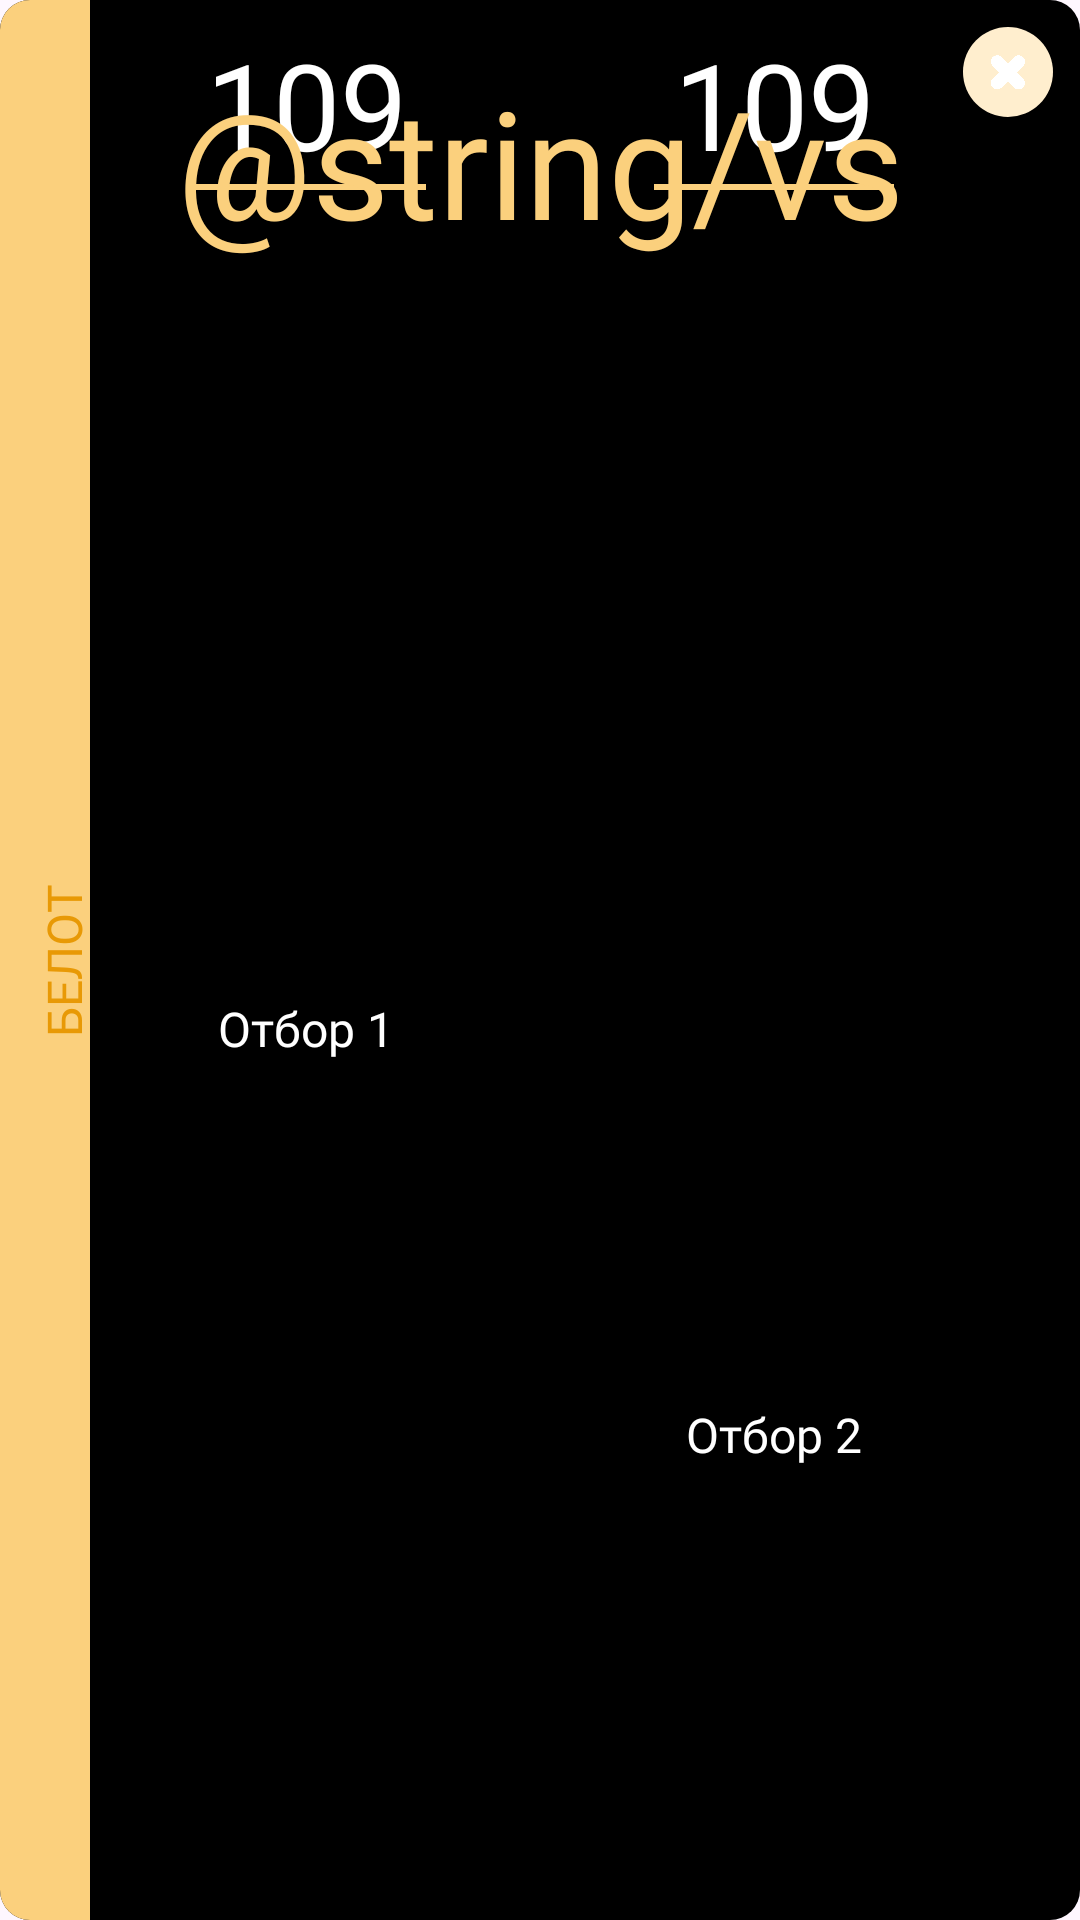

Android layout source for this screen:
<!-- AndroidManifest.xml: application theme Theme.BelotCounter -->
<!-- res/layout/old_game_group.xml -->
<?xml version="1.0" encoding="utf-8"?>
<androidx.constraintlayout.widget.ConstraintLayout xmlns:android="http://schemas.android.com/apk/res/android"
    xmlns:app="http://schemas.android.com/apk/res-auto"
    android:id="@+id/clLastGame"
    android:layout_width="match_parent"
    android:layout_height="wrap_content"
    android:layout_marginBottom="10dp"
    android:background="@drawable/old_games_background">

    <TextView
        android:id="@+id/tvTeam1"
        android:layout_width="90dp"
        android:layout_height="wrap_content"
        android:layout_marginBottom="16dp"
        android:fontFamily="@font/cuprum"
        android:gravity="center"
        android:text="Отбор 1"
        android:textColor="@color/white"
        android:textSize="16sp"
        app:layout_constraintBottom_toBottomOf="parent"
        app:layout_constraintEnd_toEndOf="@+id/tvPts1"
        app:layout_constraintStart_toStartOf="@+id/tvPts1"
        app:layout_constraintTop_toBottomOf="@+id/tvPts1" />

    <TextView
        android:id="@+id/tvTeam2"
        android:layout_width="90dp"
        android:layout_height="wrap_content"
        android:layout_marginBottom="16dp"
        android:fontFamily="@font/cuprum"
        android:gravity="center"
        android:text="Отбор 2"
        android:textColor="@color/white"
        android:textSize="16sp"
        app:layout_constraintBottom_toBottomOf="parent"
        app:layout_constraintEnd_toEndOf="@+id/tvPts2"
        app:layout_constraintStart_toEndOf="@+id/tvPts1"
        app:layout_constraintTop_toTopOf="@+id/tvTeam1" />

    <TextView
        android:id="@+id/tvPts1"
        android:layout_width="0dp"
        android:layout_height="wrap_content"
        android:layout_marginStart="24dp"
        android:layout_marginTop="8dp"
        android:fontFamily="@font/dosis_bold"
        android:gravity="center"
        android:text="109"
        android:textColor="@color/white"
        android:textSize="40sp"
        app:layout_constraintEnd_toStartOf="@+id/tvPts2"
        app:layout_constraintHorizontal_bias="0.5"
        app:layout_constraintHorizontal_weight="1"
        app:layout_constraintStart_toStartOf="parent"
        app:layout_constraintTop_toTopOf="parent" />

    <TextView
        android:id="@+id/tvPts2"
        android:layout_width="0dp"
        android:layout_height="wrap_content"
        android:layout_marginEnd="24dp"
        android:fontFamily="@font/dosis_bold"
        android:gravity="center"
        android:text="109"
        android:textColor="@color/white"
        android:textSize="40sp"
        app:layout_constraintEnd_toEndOf="parent"
        app:layout_constraintHorizontal_bias="0.5"
        app:layout_constraintHorizontal_weight="1"
        app:layout_constraintStart_toEndOf="@+id/tvPts1"
        app:layout_constraintTop_toTopOf="@+id/tvPts1" />

    <View
        android:id="@+id/line1"
        android:layout_width="80dp"
        android:layout_height="2dp"
        android:background="@color/belot1"
        android:foregroundGravity="center"
        app:layout_constraintEnd_toEndOf="@+id/tvPts1"
        app:layout_constraintStart_toStartOf="@+id/tvPts1"
        app:layout_constraintTop_toBottomOf="@+id/tvPts1" />

    <View
        android:id="@+id/line2"
        android:layout_width="80dp"
        android:layout_height="2dp"
        android:background="@color/belot1"
        app:layout_constraintEnd_toEndOf="@+id/tvPts2"
        app:layout_constraintStart_toStartOf="@+id/tvPts2"
        app:layout_constraintTop_toBottomOf="@+id/tvPts1" />

    <TextView
        android:id="@+id/tvVs"
        android:layout_width="wrap_content"
        android:layout_height="wrap_content"
        android:layout_marginBottom="-24dp"
        android:fontFamily="@font/dosis_bold"
        android:text="@string/vs"
        android:textColor="@color/belot1"
        android:textSize="50sp"
        app:layout_constraintBottom_toBottomOf="@+id/line2"
        app:layout_constraintEnd_toStartOf="@+id/line2"
        app:layout_constraintStart_toEndOf="@+id/line1" />

    <com.google.android.material.floatingactionbutton.FloatingActionButton
        android:id="@+id/fabDelGame"
        android:layout_width="30dp"
        android:layout_height="30dp"
        android:layout_gravity="center"
        android:contentDescription="@string/continueBtn"
        android:src="@drawable/hiks"
        app:backgroundTint="@color/myLight"
        app:fabCustomSize="30dp"
        app:layout_constraintEnd_toEndOf="parent"
        app:layout_constraintTop_toTopOf="parent"
        app:maxImageSize="20dp"
        app:shapeAppearance="@style/ShapeAppearance.Material3.Corner.Full"
        app:tint="@color/accent2" />

    <View
        android:id="@+id/viewEdge"
        android:layout_width="30dp"
        android:layout_height="0dp"
        android:background="@drawable/edge_belot"
        app:layout_constraintBottom_toBottomOf="parent"
        app:layout_constraintStart_toStartOf="parent"
        app:layout_constraintTop_toTopOf="parent" />

    <TextView
        android:id="@+id/edgeText"
        android:layout_width="wrap_content"
        android:layout_height="wrap_content"
        android:layout_marginStart="-5dp"
        android:fontFamily="@font/cuprum"
        android:rotation="-90"
        android:text="@string/belot"
        android:textColor="@color/belot3"
        android:textSize="16sp"
        app:layout_constraintBottom_toBottomOf="parent"
        app:layout_constraintStart_toStartOf="parent"
        app:layout_constraintTop_toTopOf="parent" />
</androidx.constraintlayout.widget.ConstraintLayout>
<!-- resources referenced by this layout -->
<resources>
  <color name="belot1">#FBD07D</color>
  <color name="belot3">#E89905</color>
  
      /*SANTACE*/
  <color name="myLight">#FFEECE</color>
  <color name="white">#FFFFFFFF</color>
  <!-- drawable edge_belot (drawable) -->
  <?xml version="1.0" encoding="utf-8"?>
  <shape xmlns:tools="http://schemas.android.com/tools"
      xmlns:android="http://schemas.android.com/apk/res/android"
      tools:ignore="MissingDefaultResource">
      <corners
          android:topLeftRadius="10dp"
          android:bottomLeftRadius="10dp" />
      <solid android:color="@color/belot1"/>
  </shape>
  <!-- drawable hiks: png bitmap (drawable, 11579 bytes) -->
  <!-- drawable old_games_background (drawable) -->
  <?xml version="1.0" encoding="utf-8"?>
  <shape xmlns:android="http://schemas.android.com/apk/res/android">
      <corners android:radius="10dp" />
      <solid android:color="@color/black"/>
  </shape>
  <string name="belot">БЕЛОТ</string>
  <string name="continueBtn">Продължи</string>
  <style name="Theme.BelotCounter" parent="Base.Theme.BelotCounter">
  
      </style>
  <color name="black">#FF000000</color>
  <style name="Base.Theme.BelotCounter" parent="Theme.Material3.Light.NoActionBar">
          
          
          <item name="fontFamily">@font/cuprum</item>
  
  
      </style>
</resources>
